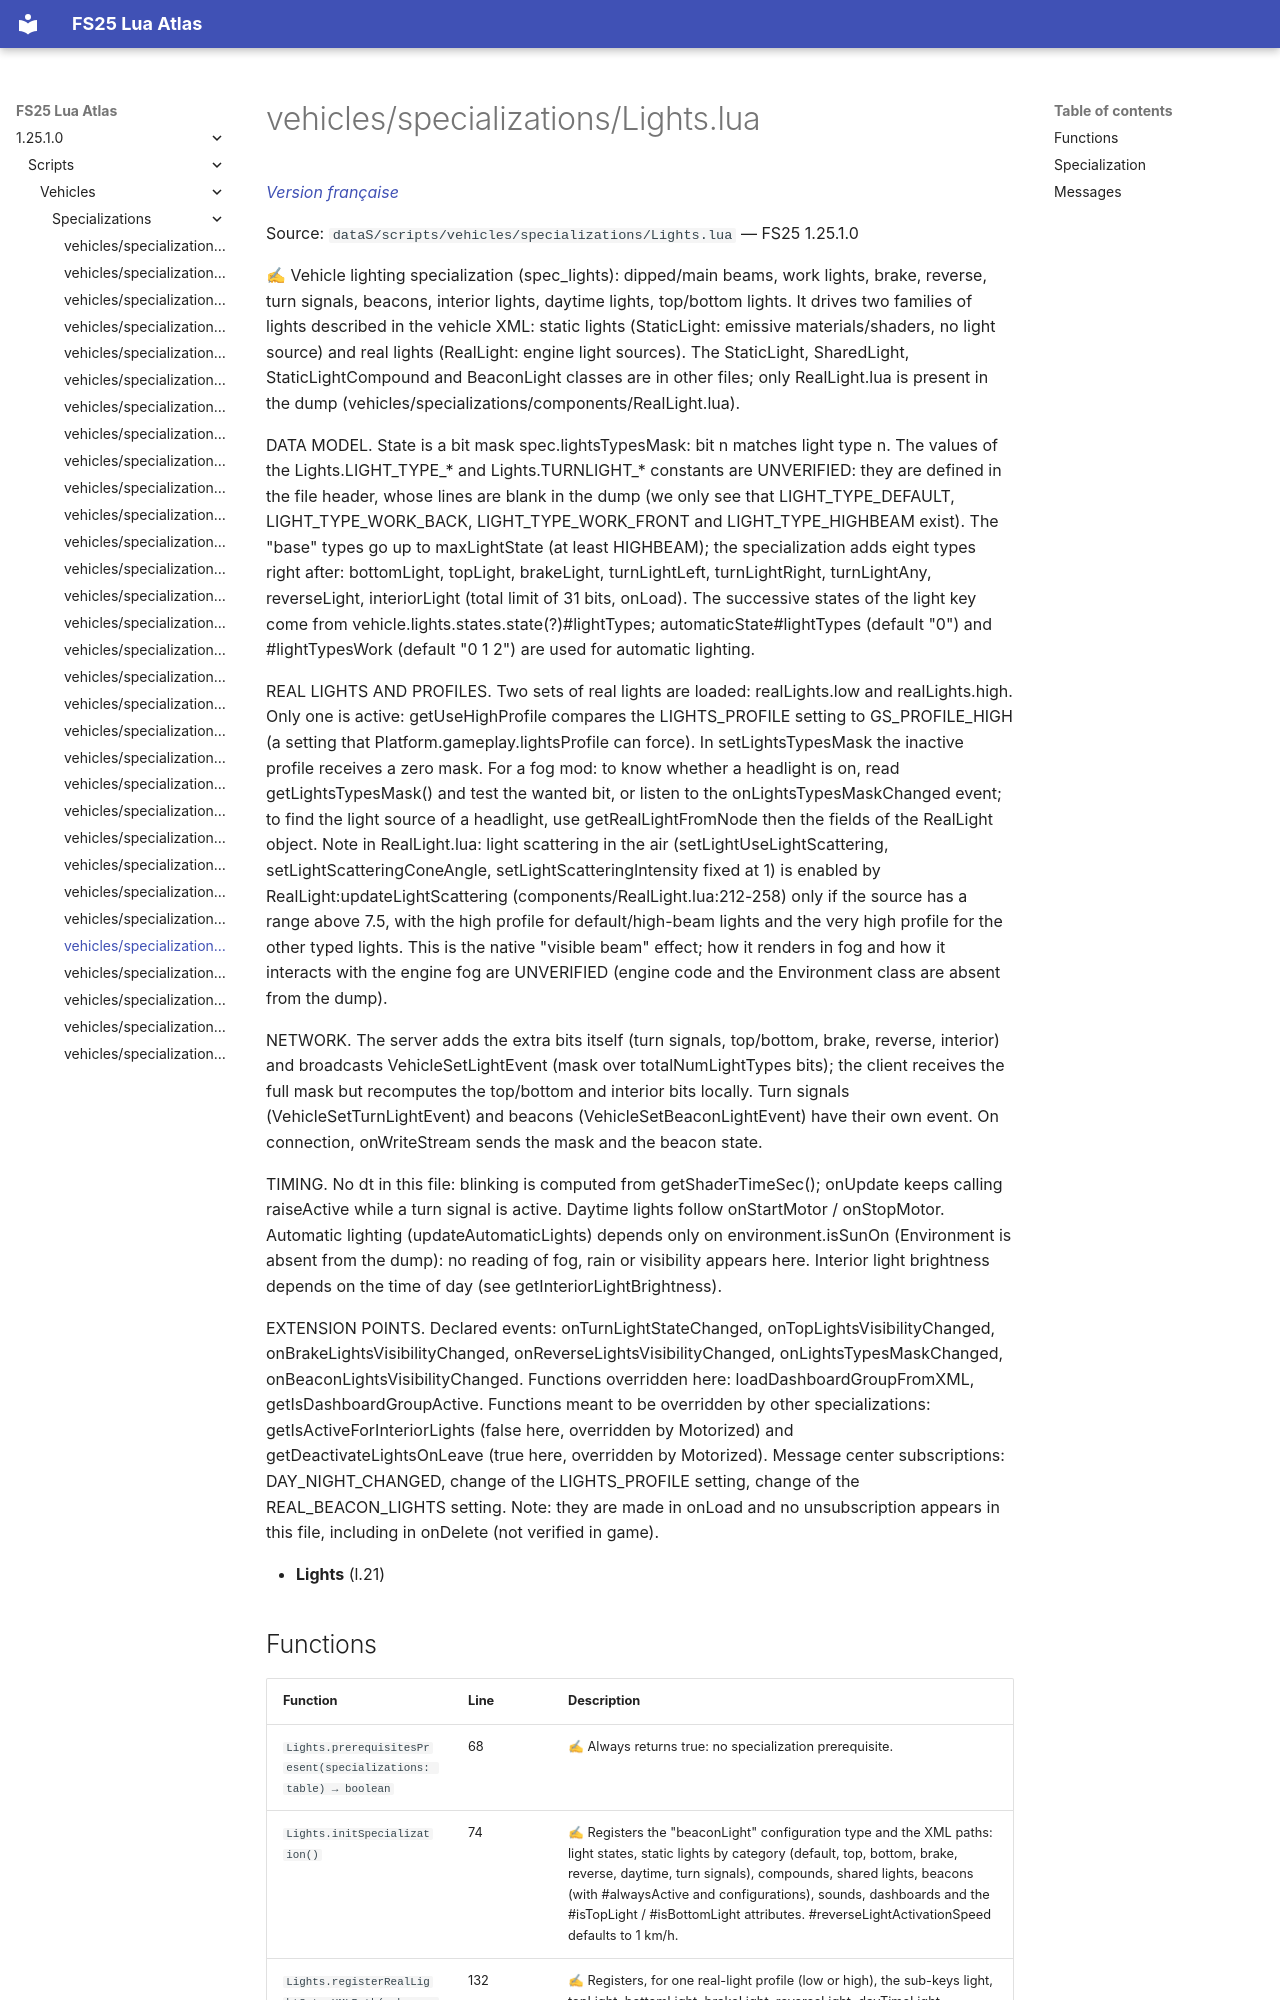

repository: Tim0219800/fs25-lua-atlas · page: 1.25.1.0/scripts/vehicles/specializations/Lights.html · generator: mkdocs

# vehicles/specializations/Lights.lua

*[Version française](../../../fr/scripts/vehicles/specializations/Lights.md)*

Source: `dataS/scripts/vehicles/specializations/Lights.lua` — FS25 1.25.1.0

✍ Vehicle lighting specialization (spec_lights): dipped/main beams, work lights, brake, reverse, turn signals, beacons, interior lights, daytime lights, top/bottom lights. It drives two families of lights described in the vehicle XML: static lights (StaticLight: emissive materials/shaders, no light source) and real lights (RealLight: engine light sources). The StaticLight, SharedLight, StaticLightCompound and BeaconLight classes are in other files; only RealLight.lua is present in the dump (vehicles/specializations/components/RealLight.lua).

DATA MODEL. State is a bit mask spec.lightsTypesMask: bit n matches light type n. The values of the Lights.LIGHT_TYPE_* and Lights.TURNLIGHT_* constants are UNVERIFIED: they are defined in the file header, whose lines are blank in the dump (we only see that LIGHT_TYPE_DEFAULT, LIGHT_TYPE_WORK_BACK, LIGHT_TYPE_WORK_FRONT and LIGHT_TYPE_HIGHBEAM exist). The "base" types go up to maxLightState (at least HIGHBEAM); the specialization adds eight types right after: bottomLight, topLight, brakeLight, turnLightLeft, turnLightRight, turnLightAny, reverseLight, interiorLight (total limit of 31 bits, onLoad). The successive states of the light key come from vehicle.lights.states.state(?)#lightTypes; automaticState#lightTypes (default "0") and #lightTypesWork (default "0 1 2") are used for automatic lighting.

REAL LIGHTS AND PROFILES. Two sets of real lights are loaded: realLights.low and realLights.high. Only one is active: getUseHighProfile compares the LIGHTS_PROFILE setting to GS_PROFILE_HIGH (a setting that Platform.gameplay.lightsProfile can force). In setLightsTypesMask the inactive profile receives a zero mask. For a fog mod: to know whether a headlight is on, read getLightsTypesMask() and test the wanted bit, or listen to the onLightsTypesMaskChanged event; to find the light source of a headlight, use getRealLightFromNode then the fields of the RealLight object. Note in RealLight.lua: light scattering in the air (setLightUseLightScattering, setLightScatteringConeAngle, setLightScatteringIntensity fixed at 1) is enabled by RealLight:updateLightScattering (components/RealLight.lua:212-258) only if the source has a range above 7.5, with the high profile for default/high-beam lights and the very high profile for the other typed lights. This is the native "visible beam" effect; how it renders in fog and how it interacts with the engine fog are UNVERIFIED (engine code and the Environment class are absent from the dump).

NETWORK. The server adds the extra bits itself (turn signals, top/bottom, brake, reverse, interior) and broadcasts VehicleSetLightEvent (mask over totalNumLightTypes bits); the client receives the full mask but recomputes the top/bottom and interior bits locally. Turn signals (VehicleSetTurnLightEvent) and beacons (VehicleSetBeaconLightEvent) have their own event. On connection, onWriteStream sends the mask and the beacon state.

TIMING. No dt in this file: blinking is computed from getShaderTimeSec(); onUpdate keeps calling raiseActive while a turn signal is active. Daytime lights follow onStartMotor / onStopMotor. Automatic lighting (updateAutomaticLights) depends only on environment.isSunOn (Environment is absent from the dump): no reading of fog, rain or visibility appears here. Interior light brightness depends on the time of day (see getInteriorLightBrightness).
